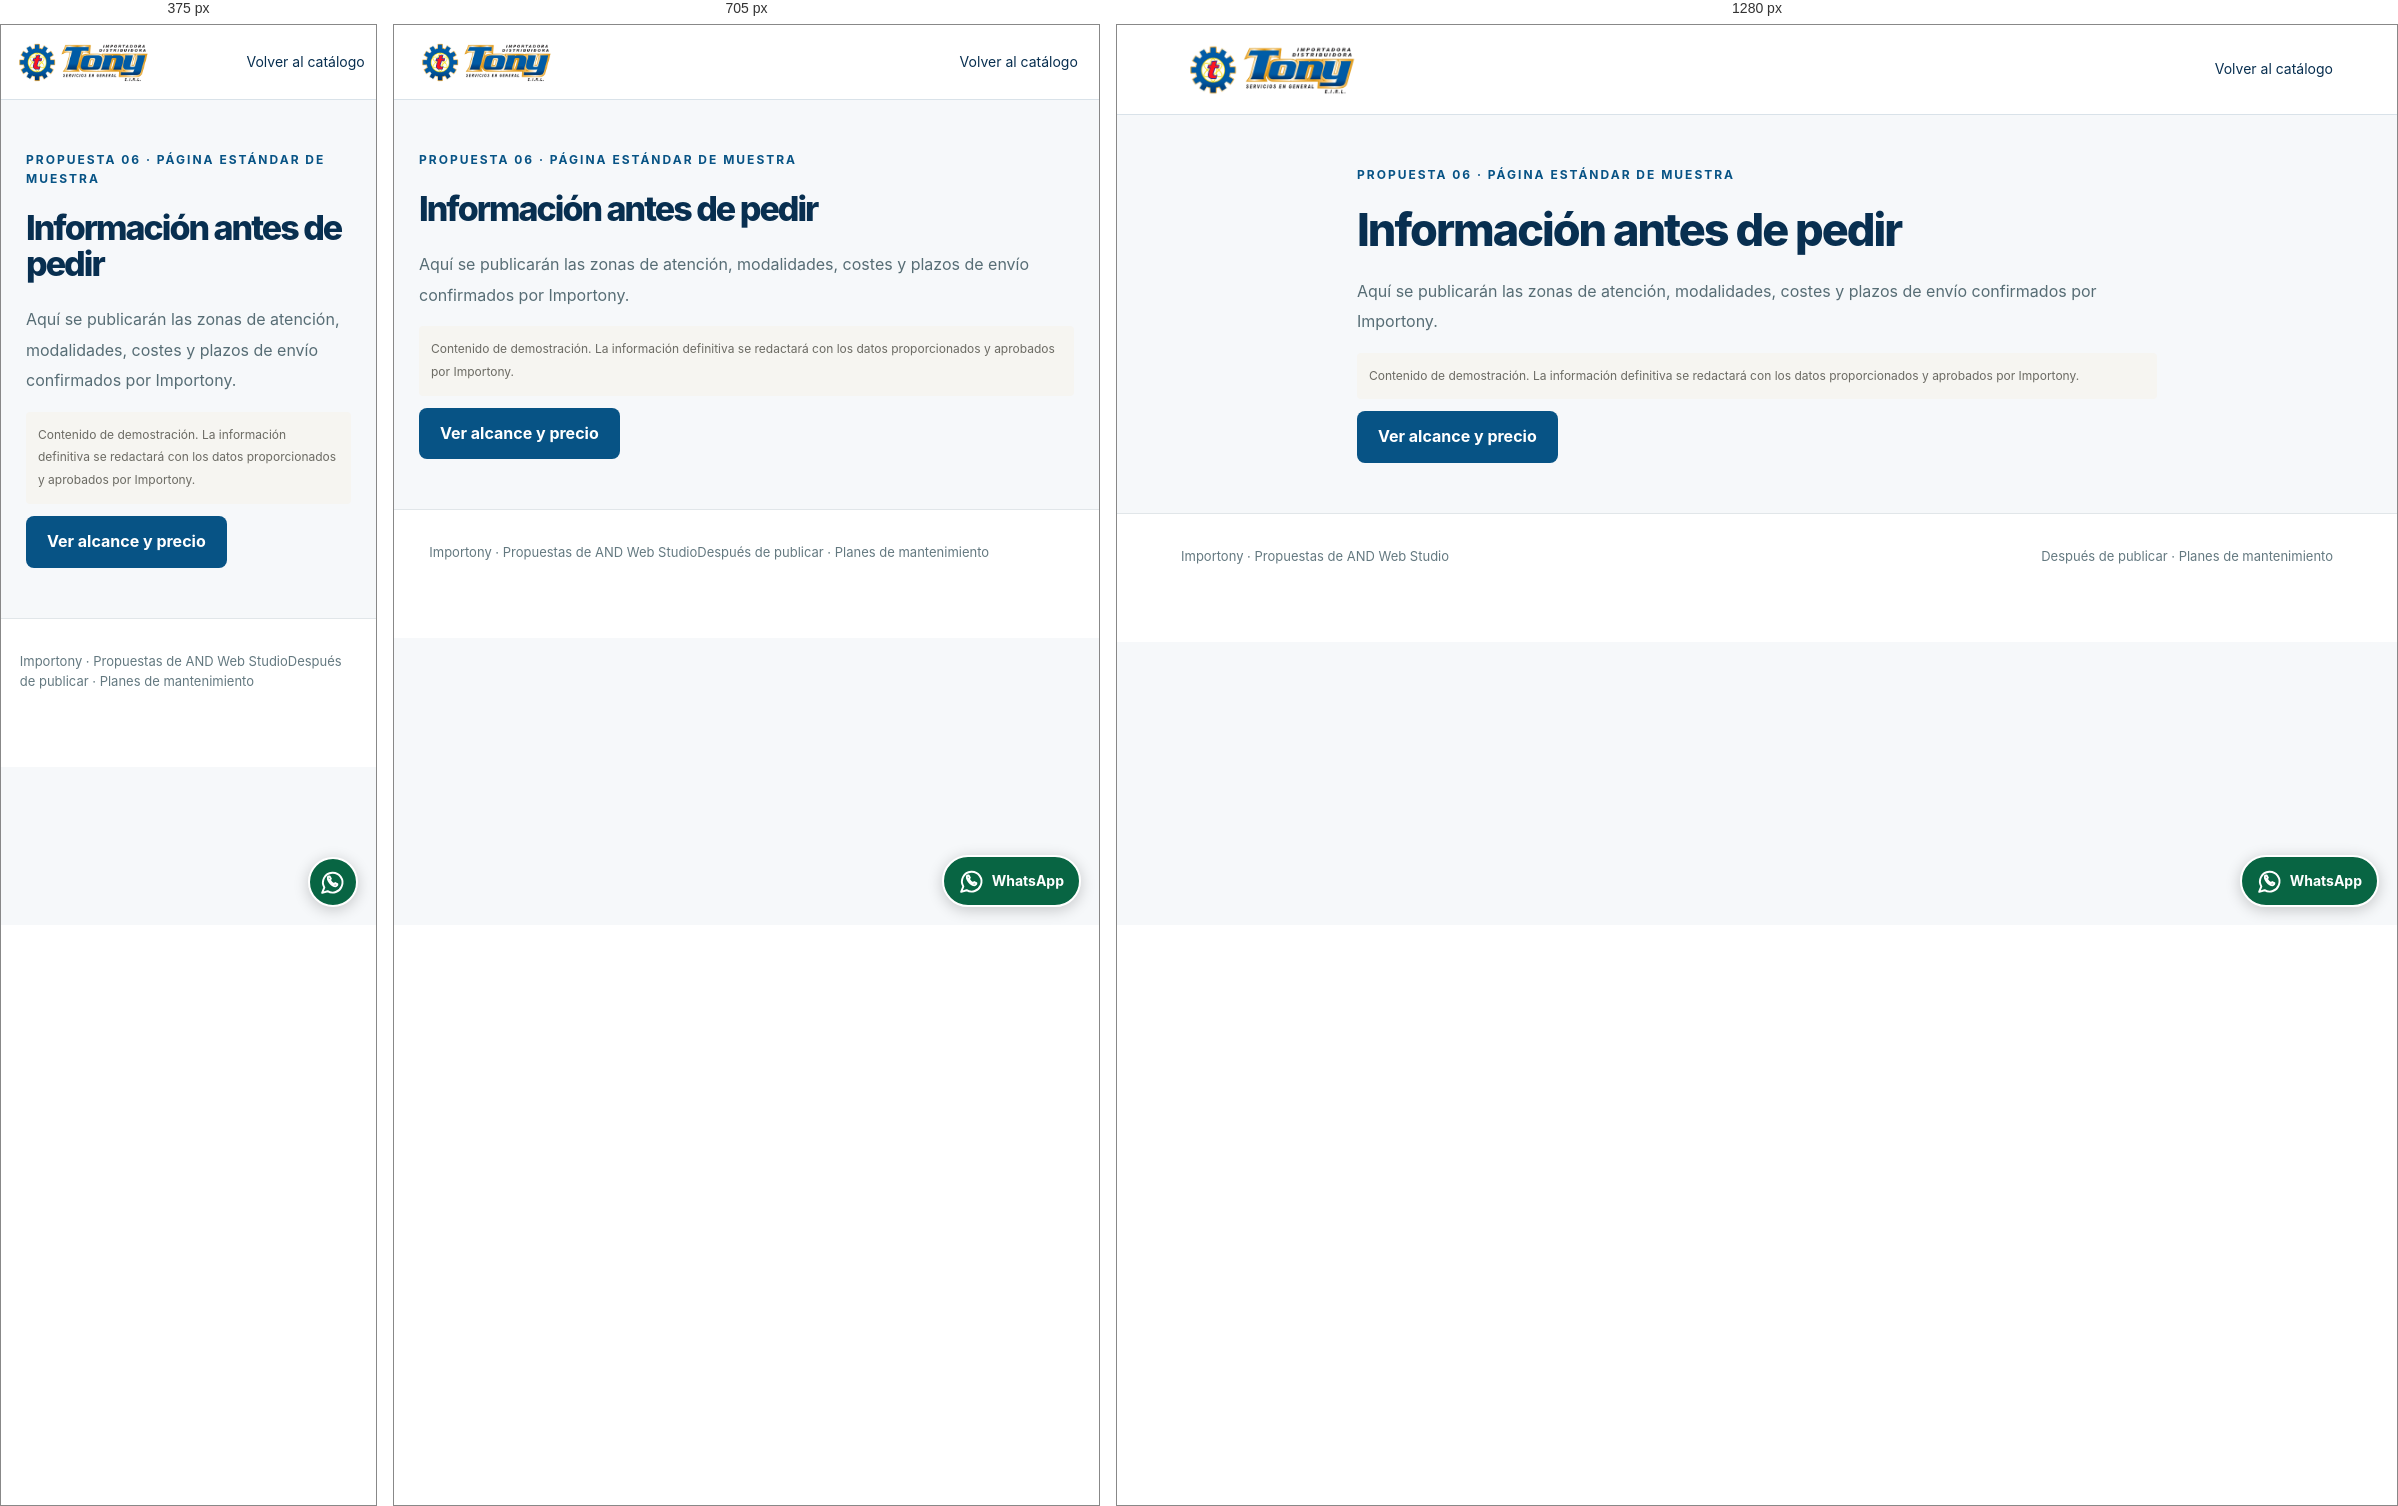
Rendered at 375 px, 705 px and 1280 px, left to right.

<!-- file: envios-6.html -->
<!doctype html><html lang="es"><head><meta charset="utf-8"><meta name="viewport" content="width=device-width,initial-scale=1"><meta name="robots" content="noindex"><title>Envíos · Importony</title><link rel="stylesheet" href="style.css"><link rel="stylesheet" href="catalogo.css"></head><body class=""><header><div class="wrap"><a href="index.html"><img class="client-logo" src="assets/logo-tony.png" alt="Importadora Distribuidora Tony"></a><nav><a href="propuesta-6.html">Volver al catálogo</a></nav></div></header><main class="article-content"><div class="eyebrow">Propuesta 06 · Página estándar de muestra</div><h1>Información antes de pedir</h1><p>Aquí se publicarán las zonas de atención, modalidades, costes y plazos de envío confirmados por Importony.</p><p class="notice">Contenido de demostración. La información definitiva se redactará con los datos proporcionados y aprobados por Importony.</p><a class="btn" href="propuesta-6.html#alcance">Ver alcance y precio</a></main><footer class="footer"><div class="wrap"><span>Importony · Propuestas de AND Web Studio</span><a href="index.html#soporte">Después de publicar · Planes de mantenimiento</a></div></footer><a class="wa-float no-print" href="https://wa.me/51955171495?text=Hola%2C%20Importony.%20Quisiera%20informaci%C3%B3n%20sobre%20repuestos%20y%20accesorios%20textiles." target="_blank" rel="noopener noreferrer" title="WhatsApp de Importony" aria-label="Abrir el WhatsApp de Importony"><svg viewBox="0 0 24 24" fill="none" stroke="currentColor" stroke-width="1.8" stroke-linecap="round" stroke-linejoin="round" width="21" height="21" aria-hidden="true"><path d="M20 16a9 9 0 1 0-16 1L2 22l5-1.5A9 9 0 0 0 20 16Z"/><path d="M8 7c-1 0-1 2 0 4s4 5 6 5c1 0 2-1 2-2l-2-1-1 1c-2-1-3-2-4-4l1-1-1-2Z"/></svg><span>WhatsApp</span></a></body></html>

/* @media block from style.css */
@media(max-width:760px){nav{gap:12px}nav .nav-extra{display:none}.hero{grid-template-columns:1fr;padding:40px 0;gap:25px}h1{letter-spacing:-1.5px}.hero-art{min-height:240px}.hero-art svg{height:210px}.grid{grid-template-columns:1fr}.twocol{grid-template-columns:1fr;gap:20px}.strip{font-size:11px}.demo .wrap{display:block}.demo a{margin:0 15px 0 0}.section{padding:38px 0}.section-top{align-items:start;flex-direction:column}.footer .wrap{display:block}.hub ul{min-height:0}header .wrap{gap:10px}.logo{font-size:21px}header .btn{font-size:12px;padding:10px}.hero-art{order:2}}

/* @media block from style.css */
@media(max-width:760px){.client-logo{width:185px;height:65px}header .wrap{width:94%}nav .nav-extra{display:none}.hero,.version-2 .hero,.version-3 .hero{grid-template-columns:1fr;gap:25px}.hero h1,.version-2 h1,.version-3 h1,.hub h1{font-size:39px}.hero-art,.version-2 .hero-art,.version-3 .hero-art{height:260px;min-height:260px}.version-3 .grid{grid-template-columns:1fr}.artnote{font-size:9px}.demo{font-size:10px}.hub .eyebrow{font-size:10px}.hub .client-logo{width:170px}.hero p{font-size:16px}.version-3 .tools{padding:12px}.hero{padding:30px 0}}

/* @media block from style.css */
@media(max-width:760px){.price{font-size:31px}.scope-heading{flex-direction:column}.scope-stats{grid-template-columns:1fr 1fr}.scope-body{grid-template-columns:1fr;gap:0}.proposal-scope,.feature-area{padding:20px}.category-grid,.resource-grid{grid-template-columns:1fr 1fr}.category-grid img{height:110px}.lead-form{grid-template-columns:1fr}.lead-form .wide{grid-column:1}.feature-title{flex-direction:column;gap:3px}.feature-title h2{font-size:28px}.hub nav{gap:10px;font-size:12px;flex-wrap:wrap}.hub .card h2,.hub .card ul{min-height:0}.demo .wrap>div{justify-content:space-between}.hero[class],.version-4 .hero,.version-5 .hero,.version-6 .hero,.version-7 .hero,.version-8 .hero,.version-9 .hero{grid-template-columns:1fr}.version-4 h1,.version-5 h1,.version-6 h1,.version-7 h1,.version-8 h1,.version-9 h1{font-size:38px}.article-content h1{font-size:34px}.extra-actions button{min-width:80px}.resource-grid{grid-template-columns:1fr}.scope-heading .price{white-space:normal}}

/* @media block from style.css */
@media(max-width:650px){.explain{grid-template-columns:1fr;gap:10px}.wa-float{padding:10px}.wa-float span{display:none}.guided-link{margin-top:8px}}

/* @media block from style.css */
@media(max-width:760px){.hub .card ul{min-height:0}.demo .wrap>div{margin-top:8px}}

/* @media block from catalogo.css */
@media(max-width:760px) {
  .store-cover { background-position: 60% center; background-image: linear-gradient(90deg,#062945f5,#082d4be8 50%,#082d4bb0),url('assets/hero.jpg'); }
  .cover-copy { padding: 30px 22px; }
  header .wrap { flex-wrap: wrap; }
  header .client-logo, .hub header .client-logo { width: 145px; height: 50px; }
  header nav { flex-wrap: wrap; }
  .family-row { grid-template-columns: repeat(2,minmax(0,1fr)); gap: 8px; }
  .family-row img { width: 32px; height: 32px; }
  .tools input { width: 100%; flex-basis: 100%; }
  .family-row button { font-size: 13px; }
}